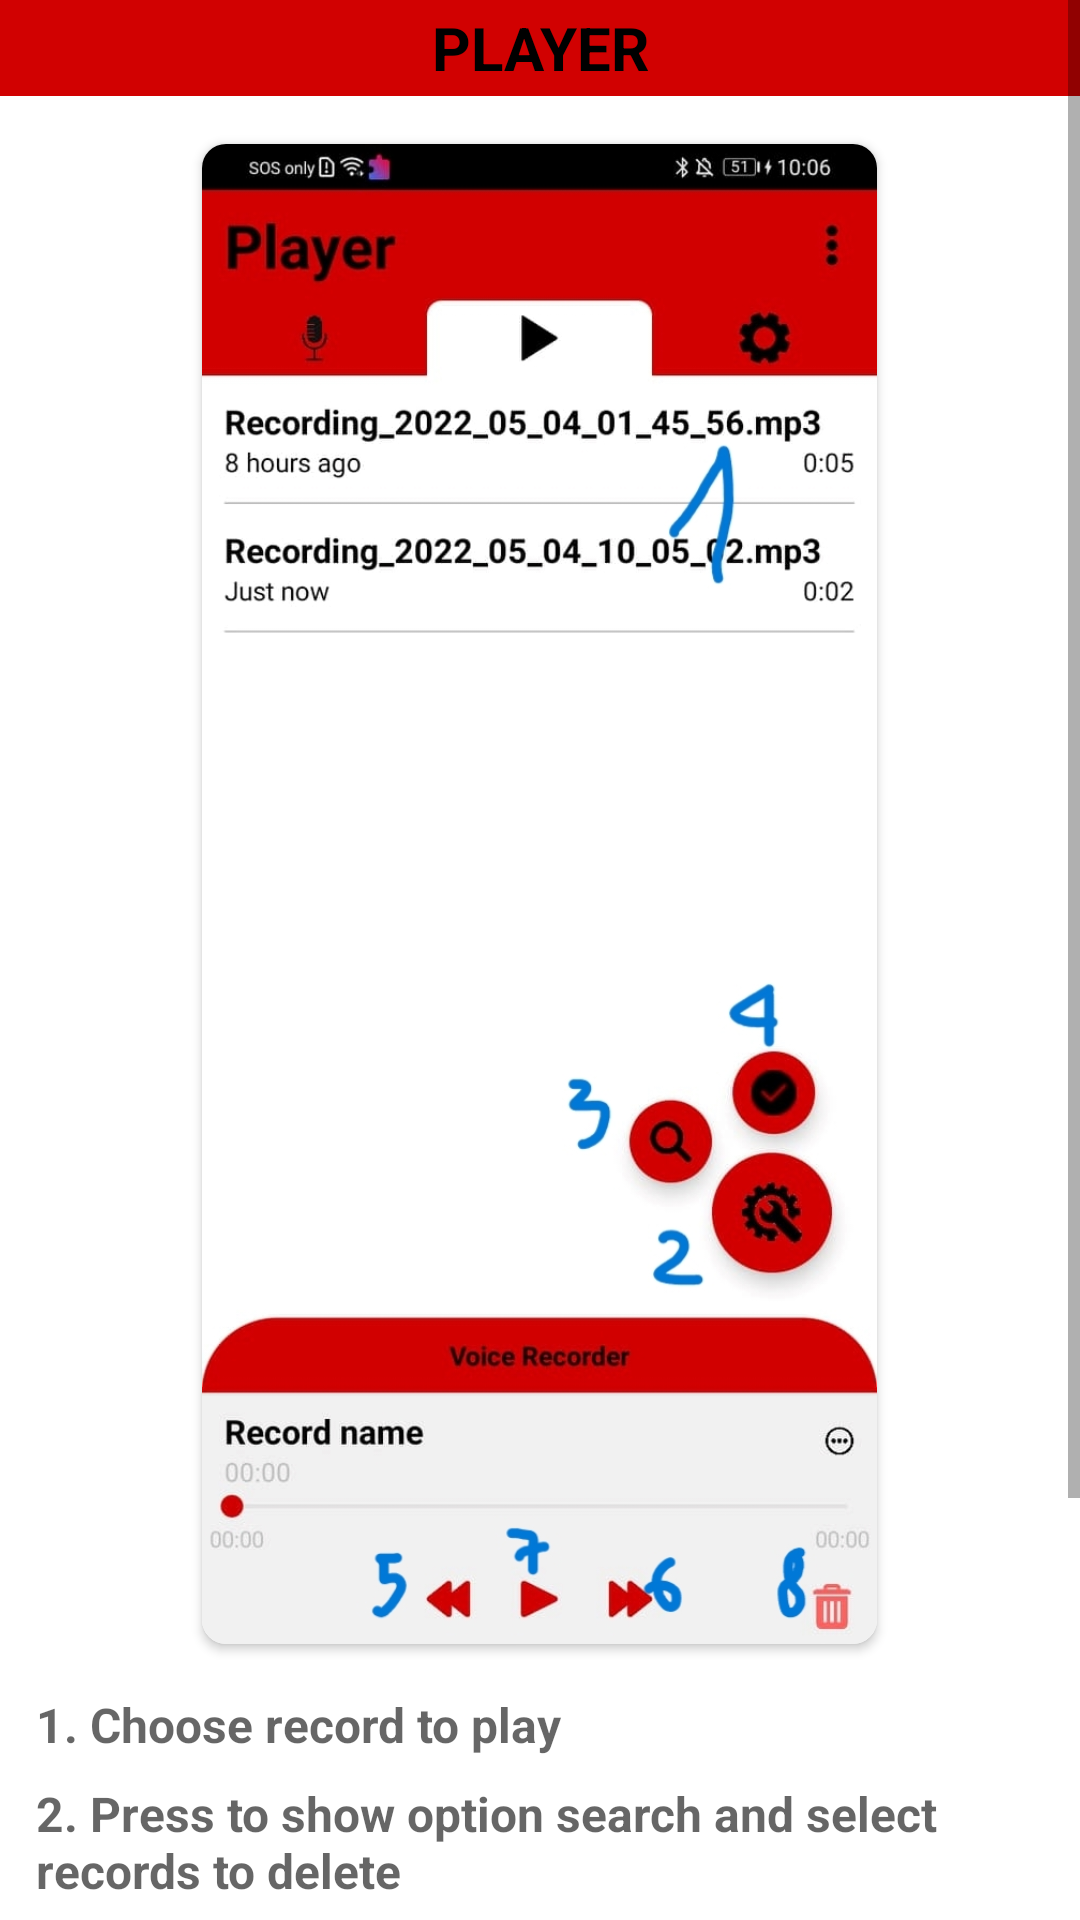

This screen was rendered from an Android layout file. Write that file and the resources it references.
<!-- AndroidManifest.xml: application theme Theme.VoiceRecorder -->
<!-- res/layout/fragment_guide_player.xml -->
<?xml version="1.0" encoding="utf-8"?>
<ScrollView xmlns:android="http://schemas.android.com/apk/res/android"
    xmlns:app="http://schemas.android.com/apk/res-auto"
    android:layout_width="match_parent"
    android:layout_height="match_parent">

    <LinearLayout
        android:layout_width="match_parent"
        android:layout_height="match_parent"
        android:orientation="vertical">

        <TextView
            android:layout_width="fill_parent"
            android:layout_height="32dp"
            android:background="@color/light_red"
            android:gravity="center"
            android:text="@string/player"
            android:textAllCaps="true"
            android:textColor="@color/black"
            android:textSize="20sp"
            android:textStyle="bold" />

        <LinearLayout
            android:layout_width="match_parent"
            android:layout_height="match_parent"
            android:orientation="vertical"
            android:paddingHorizontal="12dp"
            android:layout_marginVertical="8dp">

            <androidx.cardview.widget.CardView
                android:layout_width="wrap_content"
                android:layout_height="wrap_content"
                android:layout_gravity="center"
                android:layout_marginVertical="8dp"
                app:cardCornerRadius="8dp">

                <ImageView
                    android:layout_width="fill_parent"
                    android:layout_height="500dp"
                    android:scaleType="fitCenter"
                    android:src="@drawable/guide_player"
                    android:adjustViewBounds="true"/>
            </androidx.cardview.widget.CardView>

            <TextView
                android:layout_width="match_parent"
                android:layout_height="wrap_content"
                android:alpha=".6"
                android:paddingTop="8dp"
                android:text="@string/guide_player_1"
                android:textColor="@color/black"
                android:textSize="16sp"
                android:textStyle="bold" />

            <TextView
                android:layout_width="match_parent"
                android:layout_height="wrap_content"
                android:alpha=".6"
                android:paddingTop="8dp"
                android:text="@string/guide_player_2"
                android:textColor="@color/black"
                android:textSize="16sp"
                android:textStyle="bold" />

            <TextView
                android:layout_width="match_parent"
                android:layout_height="wrap_content"
                android:alpha=".6"
                android:paddingTop="8dp"
                android:text="@string/guide_player_3"
                android:textColor="@color/black"
                android:textSize="16sp"
                android:textStyle="bold" />

            <TextView
                android:layout_width="match_parent"
                android:layout_height="wrap_content"
                android:alpha=".6"
                android:paddingTop="8dp"
                android:text="@string/guide_player_4"
                android:textColor="@color/black"
                android:textSize="16sp"
                android:textStyle="bold" />

            <TextView
                android:layout_width="match_parent"
                android:layout_height="wrap_content"
                android:alpha=".6"
                android:paddingTop="8dp"
                android:text="@string/guide_player_5"
                android:textColor="@color/black"
                android:textSize="16sp"
                android:textStyle="bold" />

            <TextView
                android:layout_width="match_parent"
                android:layout_height="wrap_content"
                android:alpha=".6"
                android:paddingTop="8dp"
                android:text="@string/guide_player_6"
                android:textColor="@color/black"
                android:textSize="16sp"
                android:textStyle="bold" />

            <TextView
                android:layout_width="match_parent"
                android:layout_height="wrap_content"
                android:alpha=".6"
                android:paddingTop="8dp"
                android:text="@string/guide_player_7"
                android:textColor="@color/black"
                android:textSize="16sp"
                android:textStyle="bold" />

            <TextView
                android:layout_width="match_parent"
                android:layout_height="wrap_content"
                android:alpha=".6"
                android:paddingTop="8dp"
                android:text="@string/guide_player_8"
                android:textColor="@color/black"
                android:textSize="16sp"
                android:textStyle="bold" />
        </LinearLayout>
    </LinearLayout>
</ScrollView>
<!-- resources referenced by this layout -->
<resources>
  <color name="black">#FF000000</color>
  <color name="light_red">#d10101</color>
  <!-- drawable guide_player: jpg bitmap (drawable-v24, 170098 bytes) -->
  <string name="guide_player_1">1. Choose record to play</string>
  <string name="guide_player_2">2. Press to show option search and select records to delete</string>
  <string name="guide_player_3">3. Search records</string>
  <string name="guide_player_4">4. Select records to delete</string>
  <string name="guide_player_5">5. Previous record</string>
  <string name="guide_player_6">6. Next record</string>
  <string name="guide_player_7">7. Play/Pause record</string>
  <string name="guide_player_8">8. Delete playing record</string>
  <string name="player">Player</string>
  <style name="Theme.VoiceRecorder" parent="Theme.MaterialComponents.DayNight.DarkActionBar">
          
          <item name="colorPrimary">@color/dark_red</item>
          <item name="colorPrimaryVariant">@color/purple_700</item>
          <item name="colorOnPrimary">@color/white</item>
          
          <item name="colorSecondary">@color/teal_200</item>
          <item name="colorSecondaryVariant">@color/teal_700</item>
          <item name="colorOnSecondary">@color/black</item>
          
          <item name="android:statusBarColor" tools:targetApi="l">?attr/colorPrimaryVariant</item>
          
      </style>
  <color name="dark_red">#900000</color>
  <color name="purple_700">#FF3700B3</color>
  <color name="white">#FFFFFFFF</color>
  <color name="teal_200">#FF03DAC5</color>
  <color name="teal_700">#FF018786</color>
</resources>
